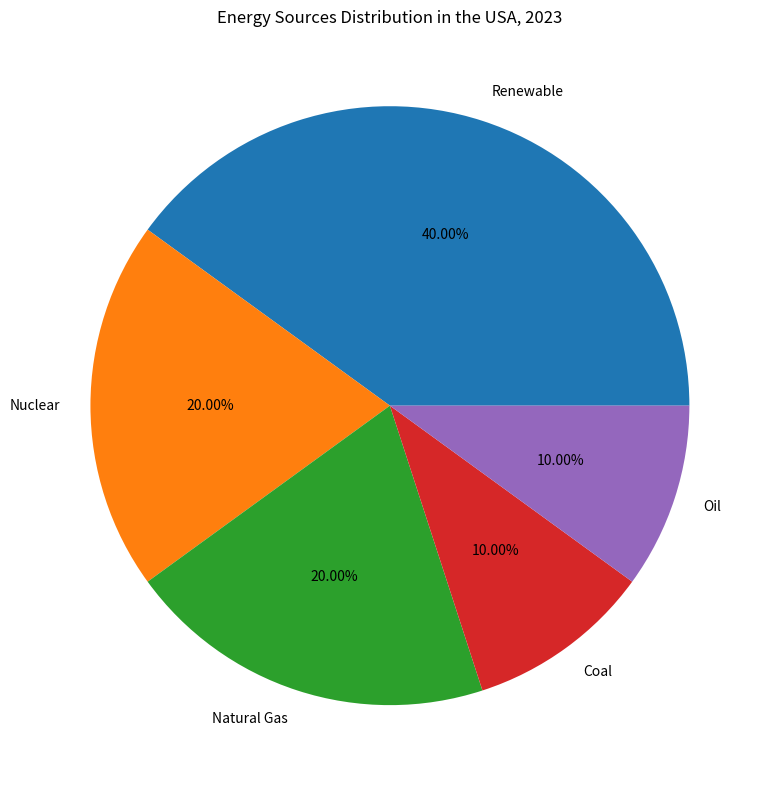

Reproduce this figure in Python. (Note: this script raises an exception after producing the figure.)

import matplotlib.pyplot as plt

plt.figure(figsize=(9, 8))
ax = plt.subplot()
sources = ['Renewable', 'Nuclear', 'Natural Gas', 'Coal', 'Oil']
percentages = [40, 20, 20, 10, 10]
ax.pie(percentages, labels=sources, autopct='%.2f%%')
ax.set_title('Energy Sources Distribution in the USA, 2023')
plt.tight_layout()
plt.savefig('pie chart/png/254.png')
plt.clf()
